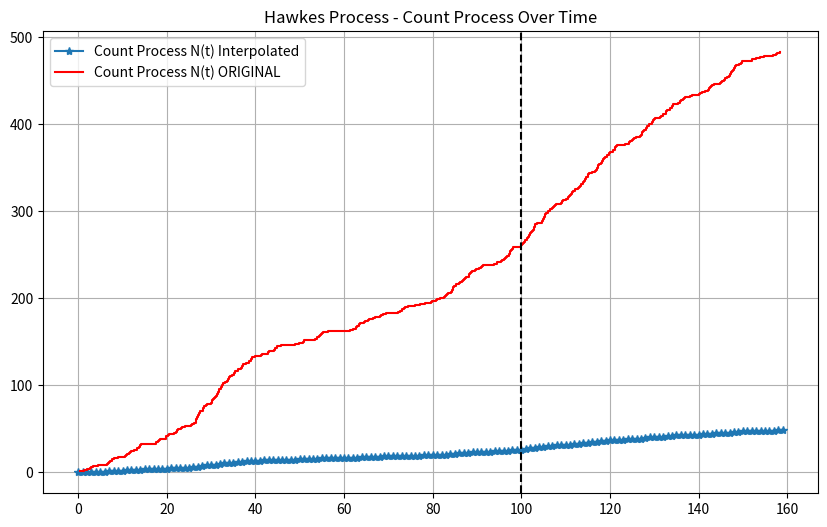

Here is the Python script that generated this plot:
import numpy as np
import matplotlib.pyplot as plt
import math
import sys
from scipy.interpolate import interp1d
sys.path.insert(0, 'DIAMOND')

class HawkesModel:
    def __init__(self,
                lambda0,
                alpha,
                beta,
                source,
                destination,
                flow_name,
                num_slots,
                slot_duration,
                history_num_slots,
                pkt_arrival_sample_rate,
                type,
                mice_scaler=1,
                elephent_scaler=1,
                ManualAdded_Fixed_InitalPkts=1,
                seed=123):
        
        """
        Initializes the Markov chain.
        
        :param transition_matrix: 2D NumPy array representing the transition probabilities between states.
        :param states: List of possible states.
        :param initial_state: (Optional) Initial state. If None, a random state is chosen.
        """

        # general params
        self.source = source
        self.destination = destination
        self.flow_name = flow_name

        self.seed = seed + 10000*self.flow_name
        self.rng = np.random.default_rng(self.seed)  # Use NumPy's random generator for better reproducibility and to isolate from the rest of my project

        self.mice_scaler=mice_scaler
        self.elephent_scaler=elephent_scaler

        # run time params
        self.slot_duration = slot_duration
        self.num_slots = num_slots
        self.history_num_slots = history_num_slots
        self.total_num_slots = num_slots + self.history_num_slots
        self.pkt_arrival_sample_rate = pkt_arrival_sample_rate

        # Hawkes Params
        self.lambda0 = lambda0
        self.alpha = alpha
        self.beta = beta
        self.T = self.total_num_slots
        self.events, self.orig_counts = self.__generate_hawkes_events(self.lambda0, self.alpha, self.beta, self.T)
        self.counts = self.__generate_hawkes_counts()
        
        self.future_count = self.counts[self.history_num_slots:]
        self.history_count = self.counts[:self.history_num_slots]
        
        self.history_events, self.future_events, self.total_events = self.simulate_events()

        # type params 
        self.type = type
        if self.type == 'mice': 
            self.type_scaler = self.mice_scaler 
        elif self.type == 'elephent':
            self.type_scaler = self.elephent_scaler
        else:
            self.type_scaler = 1
        
        # initial count
        self.ManualAdded_Fixed_InitalPkts = ManualAdded_Fixed_InitalPkts
        self.initial_count = (self.counts[self.history_num_slots] + self.ManualAdded_Fixed_InitalPkts) * self.type_scaler

        # My change to match magnitude of self.future_events
        # self.initial_count = self.history_events[-1] * self.type_scaler



    def step(self, slot):
        """
        Takes one step in the Markov Chain by transitioning to the next state based on the transition matrix.
        """
        # current_event = self.future_events[slot] * self.type_scaler  # self.future_events[self.time_step] * self.type_scaler
        current_event = sum(self.future_events[slot - self.pkt_arrival_sample_rate:slot]) * self.type_scaler

        return current_event
    
    def simulate_events(self):
        total_run = np.append(self.history_count, self.future_count)
        history_events = self.history_count
        future_events = self.future_count
        

        # history
        history_events = []
        prev_count = 0
        for count in self.history_count:
            delta = count - prev_count
            history_events.append(delta)
            prev_count = count
        # future
        future_events = []
        for count in self.future_count:
            delta = count - prev_count
            future_events.append(delta)
            prev_count = count            
        
        # total run
        total_events = []
        prev_count = 0
        for count in total_run:
            delta = count - prev_count
            total_events.append(delta)
            prev_count = count
        return history_events, future_events, total_events

    def simulate_counts(self):
        total_run_count = np.append(self.history_count,self.future_count)
        return self.history_count, self.future_count, total_run_count
 
    def plot_interpoalted_vs_original(self):
        # interpolated
        history_count, future_count, total_run_count = self.simulate_counts()
        total_run_count *= self.type_scaler
        plt.figure(figsize=(10, 6))
        plt.step([step for step in range(len(total_run_count))],total_run_count, marker='*', label="Count Process N(t) Interpolated")
        # original
        plt.step(self.events, self.orig_counts, where='post', color='r', label="Count Process N(t) ORIGINAL")
        plt.axvline(x=self.history_num_slots, color='black', linestyle='dashed')
        plt.title("Hawkes Process - Count Process Over Time")
        plt.legend()
        plt.grid(True)
        plt.savefig('Hawkes_compare_interpoalted_vs_original original')

    def __generate_hawkes_events(self, lambda0, alpha, beta, T):
        """
        Simulates a 1D Hawkes process using Ogata's thinning algorithm.
        
        Parameters:
        lambda0 : float  - Baseline intensity
        alpha   : float  - Excitation factor
        beta    : float  - Decay rate
        T       : float  - End time for simulation
        
        Returns:
        events  : list   - List of event timestamps
        counts  : list   - Count process N(t) at each event time
        """
        events = []
        counts = []
        t = 0  # Start time

        while t < T:
            # Compute upper bound on intensity (λ*)
            lambda_star = lambda0 + sum(alpha * np.exp(-beta * (t - ti)) for ti in events)

            # Generate next event time
            tau = np.random.exponential(1 / lambda_star)
            t += tau
            if t > T:
                break  # Stop if we exceed simulation time
            
            # Compute true intensity at new time t
            lambda_t = lambda0 + sum(alpha * np.exp(-beta * (t - ti)) for ti in events)

            # Accept or reject with probability λ(t) / λ*
            if np.random.rand() < lambda_t / lambda_star:
                events.append(t)  # Accept event
                counts.append(len(events))  # Store total event count

        return events, counts

    def __generate_hawkes_counts(self):
        interpolated_counts = np.zeros(self.total_num_slots)
        for event_time in self.events:
            interpolated_counts[math.ceil(event_time):] += 1
        return interpolated_counts


if __name__ == "__main__":

    model = HawkesModel(
                    lambda0 = 0.9,
                    alpha = 0.5,
                    beta = 0.7,

                    source=0,
                    destination=1,
                    flow_name=0,
                    num_slots=60,
                    slot_duration=1,
                    history_num_slots=100,
                    pkt_arrival_sample_rate=1,
                    type='elephent',
                    mice_scaler = 0.1,
                    elephent_scaler = 0.1,

                    seed = 123
                    )

    model.plot_interpoalted_vs_original()

    # # Simulate the Markov Chain for 50 steps
    # _,_, counts = mc.simulate_counts()

    # # Optionally, plot the state transitions
    # plt.figure(figsize=(10, 6))
    # plt.step([step for step in range(len(counts))],counts, label="Count Process N(t)")
    # plt.title("State Transitions in Markov Chain")
    # plt.xlabel("Step")
    # plt.ylabel("State")
    # plt.grid(True)
    # plt.savefig('Probability_Model')
